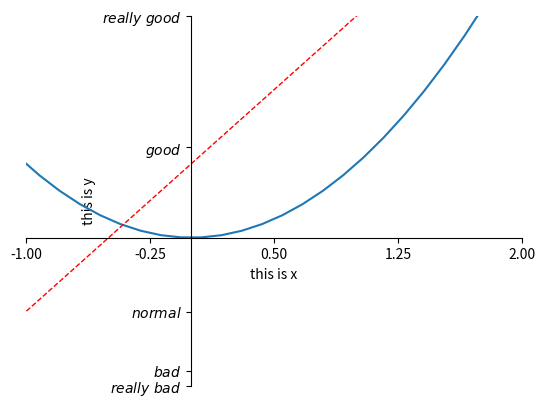

Source code (Python):
import matplotlib.pyplot as plt
import numpy as np

x = np.linspace(-3,3,50)
y1=2*x+1
y2=x**2

plt.figure()
plt.plot(x,y2)
plt.plot(x,y1,color = 'red',linewidth = 1.0,linestyle = '--')

plt.xlim((-1,2))
plt.ylim((-2,3))
plt.xlabel('this is x')
plt.ylabel('this is y')

new_ticks = np.linspace(-1,2,5)
print(new_ticks)
plt.xticks(new_ticks)
plt.yticks([-2,-1.8,-1,1.22,3,],
           [r'$really\ bad$',r'$bad$',r'$normal$',r'$good$',r'$really\ good$'])
ax = plt.gca()
ax.spines['right'].set_color('none')
ax.spines['top'].set_color('none')
ax.xaxis.set_ticks_position('bottom')
ax.yaxis.set_ticks_position('left')
ax.spines['bottom'].set_position(('data',0))
ax.spines['left'].set_position(('data',0))

plt.show()